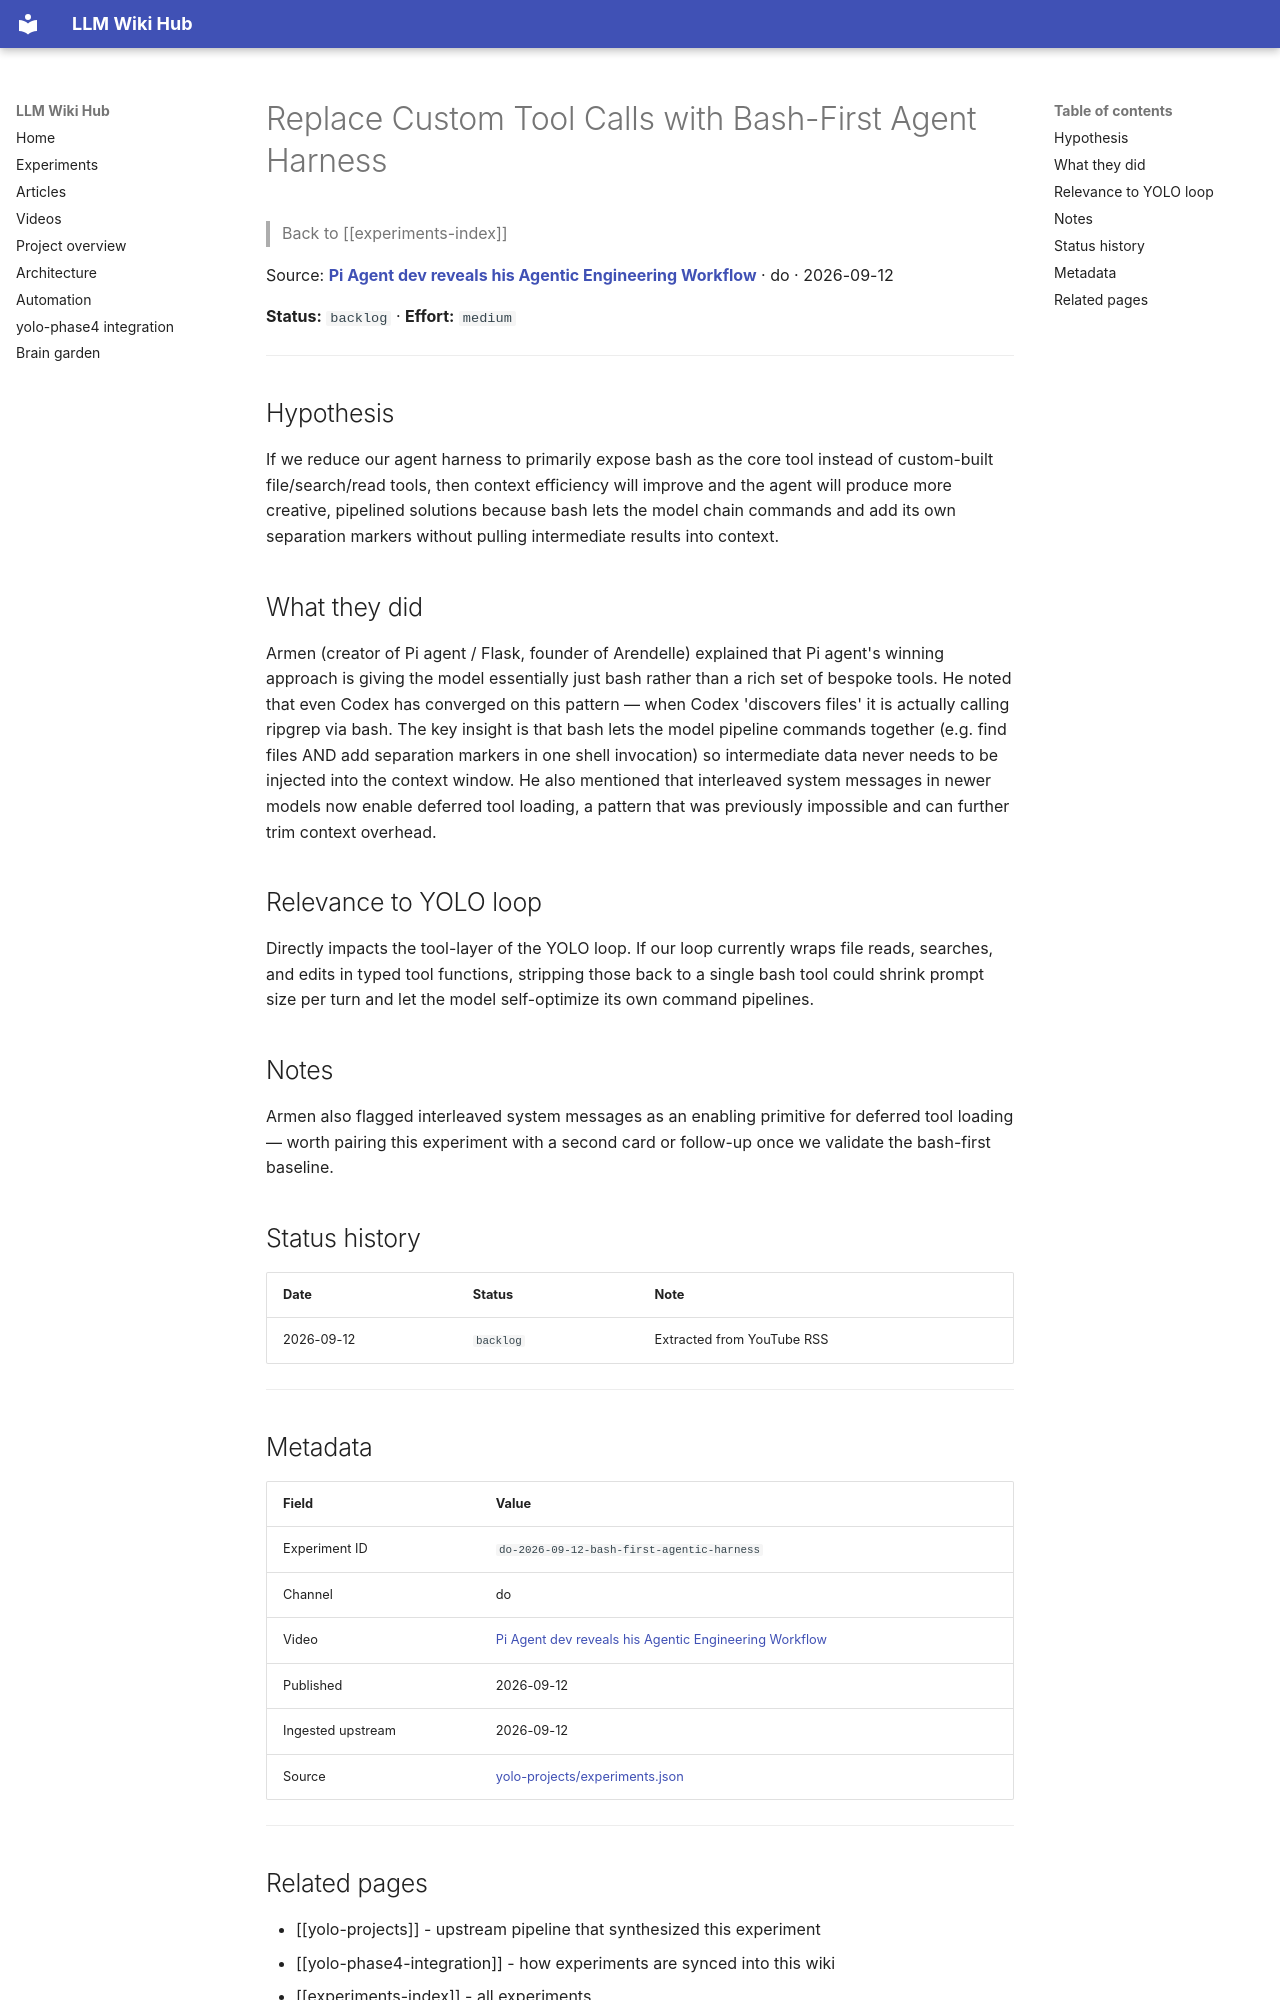

repository: Anguijm/llm-wiki-hub · page: experiments/do-2026-09-12-bash-first-agentic-harness/index.html · generator: mkdocs

# Replace Custom Tool Calls with Bash-First Agent Harness

> Back to [[experiments-index]]

Source: **[Pi Agent dev reveals his Agentic Engineering Workflow](https://www.youtube.com/watch?v=SxuQs9GGYbk)** · do · 2026-09-12

**Status:** `backlog` · **Effort:** `medium`

---

## Hypothesis

If we reduce our agent harness to primarily expose bash as the core tool instead of custom-built file/search/read tools, then context efficiency will improve and the agent will produce more creative, pipelined solutions because bash lets the model chain commands and add its own separation markers without pulling intermediate results into context.

## What they did

Armen (creator of Pi agent / Flask, founder of Arendelle) explained that Pi agent's winning approach is giving the model essentially just bash rather than a rich set of bespoke tools. He noted that even Codex has converged on this pattern — when Codex 'discovers files' it is actually calling ripgrep via bash. The key insight is that bash lets the model pipeline commands together (e.g. find files AND add separation markers in one shell invocation) so intermediate data never needs to be injected into the context window. He also mentioned that interleaved system messages in newer models now enable deferred tool loading, a pattern that was previously impossible and can further trim context overhead.

## Relevance to YOLO loop

Directly impacts the tool-layer of the YOLO loop. If our loop currently wraps file reads, searches, and edits in typed tool functions, stripping those back to a single bash tool could shrink prompt size per turn and let the model self-optimize its own command pipelines.

## Notes

Armen also flagged interleaved system messages as an enabling primitive for deferred tool loading — worth pairing this experiment with a second card or follow-up once we validate the bash-first baseline.

## Status history

| Date | Status | Note |
|---|---|---|
| 2026-09-12 | `backlog` | Extracted from YouTube RSS |

---

## Metadata

| Field | Value |
|---|---|
| Experiment ID | `do-2026-09-12-bash-first-agentic-harness` |
| Channel | do |
| Video | [Pi Agent dev reveals his Agentic Engineering Workflow](https://www.youtube.com/watch?v=SxuQs9GGYbk) |
| Published | 2026-09-12 |
| Ingested upstream | 2026-09-12 |
| Source | [yolo-projects/experiments.json](https://github.com/Anguijm/yolo-projects/blob/main/experiments.json) |

---
